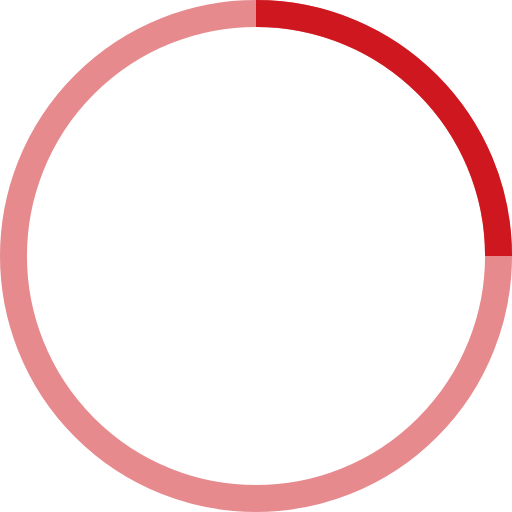
t = 0.00 s
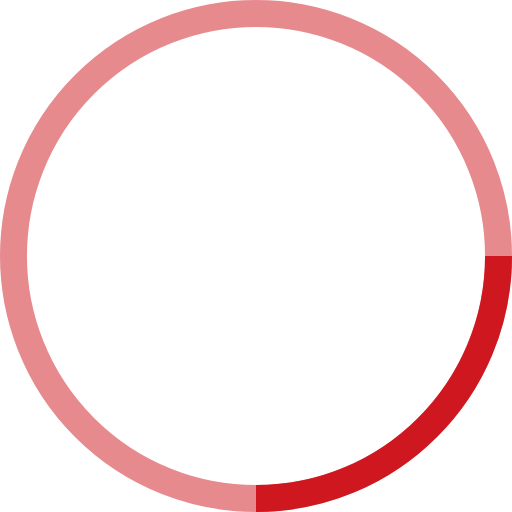
t = 0.25 s
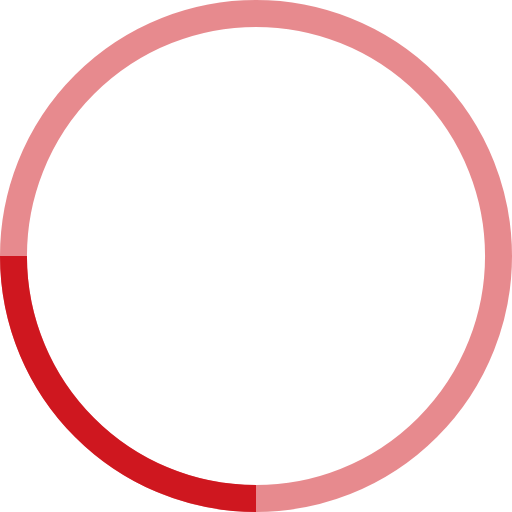
t = 0.50 s
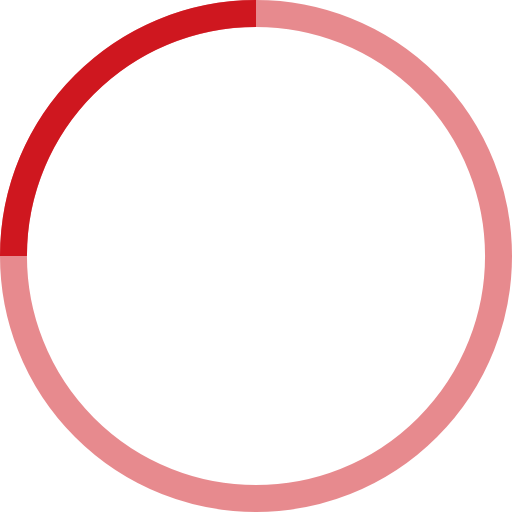
t = 0.75 s

The animated SVG that drew these frames (rendered in a browser with its animation timeline set to each time). Animation: 1 SMIL element (animateTransform=1); one cycle of 1.00 s, repeats indefinitely.

<!-- By Sam Herbert (@sherb), for everyone. More @ http://goo.gl/7AJzbL -->
<svg width="38" height="38" viewBox="0 0 38 38" xmlns="http://www.w3.org/2000/svg" stroke="#cf171f">
    <g fill="none" fill-rule="evenodd">
        <g transform="translate(1 1)" stroke-width="2">
            <circle stroke-opacity=".5" cx="18" cy="18" r="18"/>
            <path d="M36 18c0-9.94-8.06-18-18-18">
                <animateTransform attributeName="transform" type="rotate" from="0 18 18" to="360 18 18" dur="1s" repeatCount="indefinite"/>
            </path>
        </g>
    </g>
</svg>
